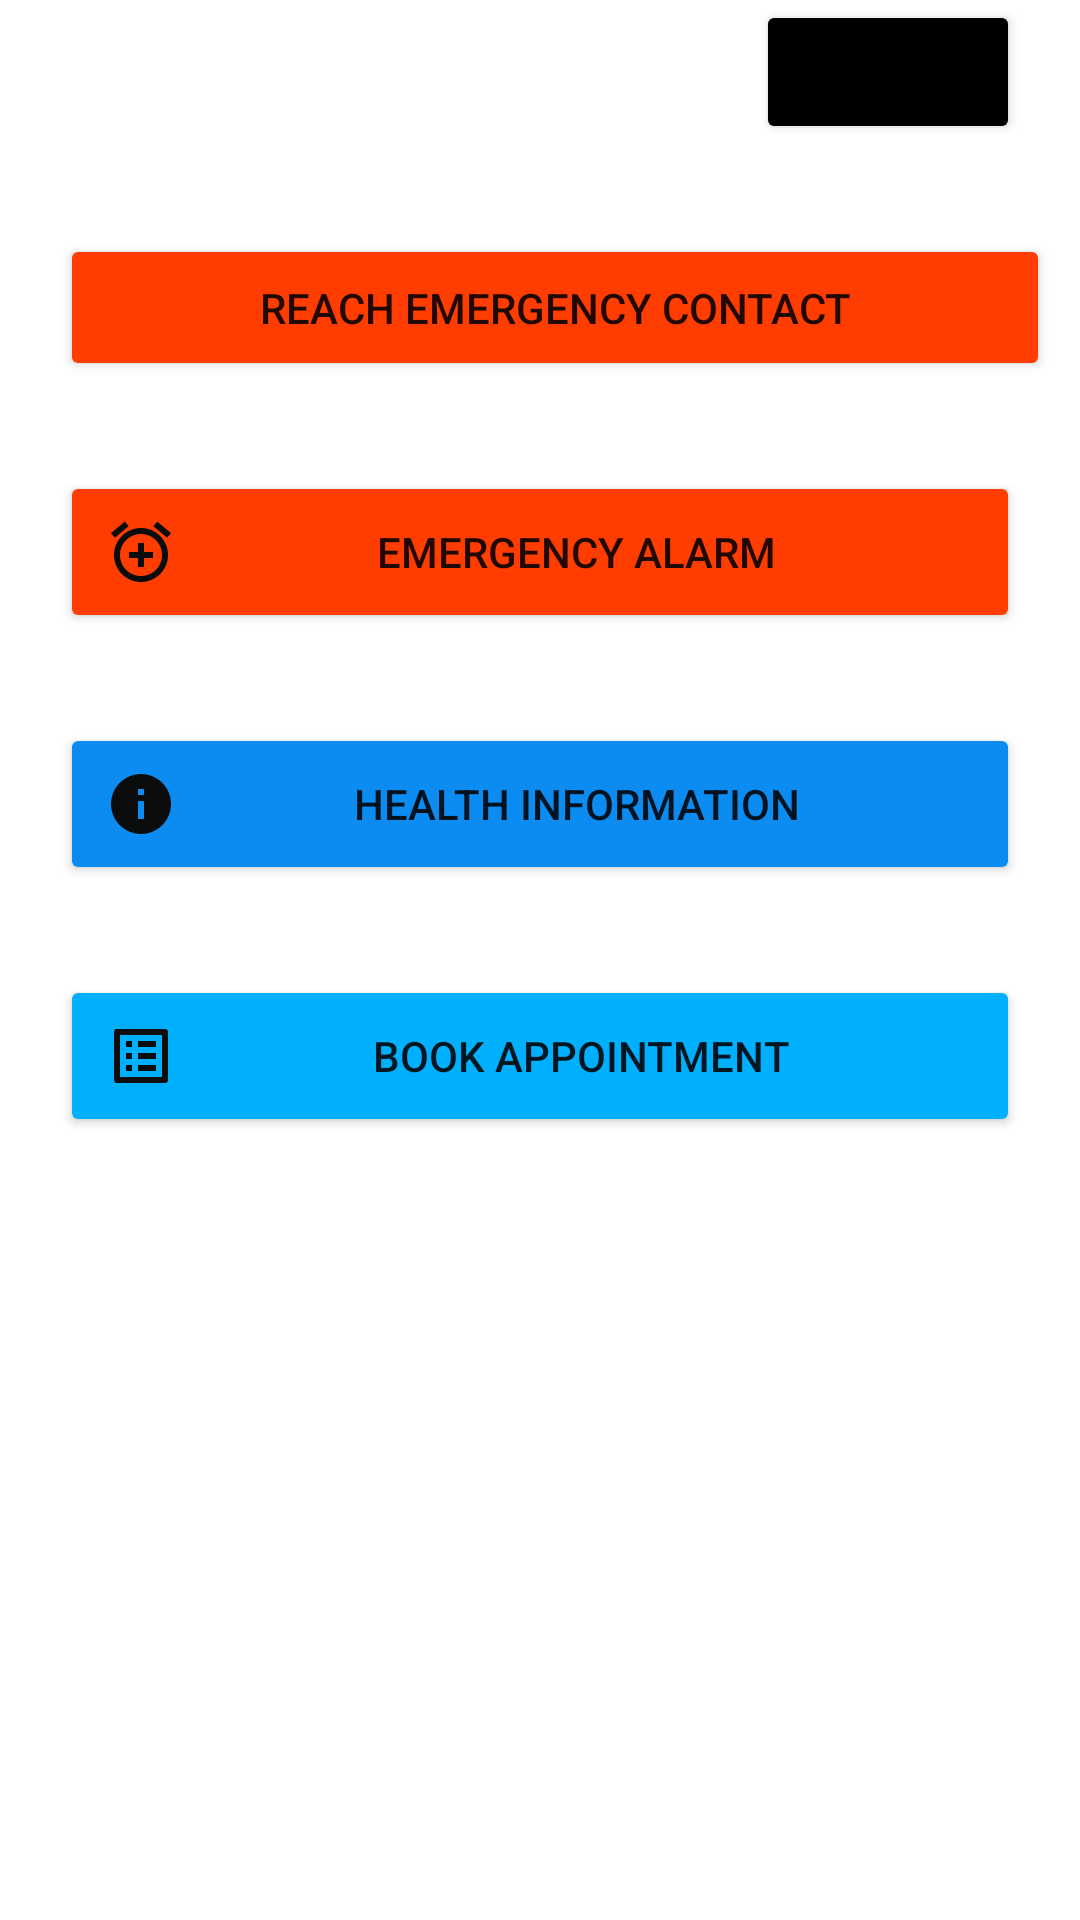

Write the Android layout XML for this screen, with the resource values it uses.
<!-- AndroidManifest.xml: application theme Theme.Carewise -->
<!-- res/layout/fragment_home.xml -->
<?xml version="1.0" encoding="utf-8"?>
<FrameLayout xmlns:android="http://schemas.android.com/apk/res/android"
    xmlns:app="http://schemas.android.com/apk/res-auto"
    xmlns:tools="http://schemas.android.com/tools"
    android:layout_width="match_parent"
    android:layout_height="match_parent"
    tools:context=".Fragment.HomeFragment">

    


    <androidx.constraintlayout.widget.ConstraintLayout
        android:layout_width="match_parent"
        android:layout_height="match_parent">

        <Button
            android:id="@+id/btnlogout"
            android:layout_width="wrap_content"
            android:layout_height="wrap_content"
            android:layout_alignParentRight="true"
            android:layout_marginRight="20dp"
            android:backgroundTint="@color/black"
            android:text="Logout"
            android:textSize="15dp"
            app:layout_constraintEnd_toEndOf="parent"
            tools:ignore="MissingConstraints"
            tools:layout_editor_absoluteY="16dp" />

        <Button
            android:id="@+id/reach_emerg"
            android:layout_width="match_parent"
            android:layout_height="wrap_content"
            android:layout_marginLeft="20dp"
            android:layout_marginTop="30dp"
            android:layout_marginRight="10dp"
            android:backgroundTint="#FF3D00"
            android:drawableLeft="@drawable/emergency"
            android:padding="15dp"
            android:paddingHorizontal="16dp"
            android:text="Reach Emergency contact"
            app:layout_constraintTop_toBottomOf="@+id/btnlogout"
            tools:ignore="MissingConstraints" />

        <Button
            android:id="@+id/alarm"
            android:layout_width="match_parent"
            android:layout_height="wrap_content"
            android:layout_marginLeft="20dp"
            android:layout_marginTop="30dp"
            android:layout_marginRight="20dp"
            android:backgroundTint="#FF3D00"
            android:drawableLeft="@drawable/baseline_add_alarm_24"
            android:padding="15dp"
            android:text="Emergency Alarm"
            app:layout_constraintTop_toBottomOf="@+id/reach_emerg"
            tools:ignore="MissingConstraints" />

        <Button
            android:id="@+id/health_info"
            android:layout_width="match_parent"
            android:layout_height="wrap_content"
            android:layout_marginLeft="20dp"
            android:layout_marginTop="30dp"
            android:layout_marginRight="20dp"
            android:backgroundTint="#0C8BF1"
            android:drawableLeft="@drawable/healthinfo"
            android:padding="15dp"
            android:text="Health Information"
            app:layout_constraintTop_toBottomOf="@+id/alarm"
            tools:ignore="MissingConstraints" />

        <Button
            android:id="@+id/appointment"
            android:layout_width="match_parent"
            android:layout_height="wrap_content"
            android:layout_marginLeft="20dp"
            android:layout_marginTop="30dp"
            android:layout_marginRight="20dp"
            android:backgroundTint="#00B0FF"
            android:drawableLeft="@drawable/appointment"
            android:padding="15dp"
            android:text=" Book Appointment"
            app:layout_constraintTop_toBottomOf="@+id/health_info"
            tools:ignore="MissingConstraints" />

    </androidx.constraintlayout.widget.ConstraintLayout>
</FrameLayout>
<!-- resources referenced by this layout -->
<resources>
  <color name="black">#FF000000</color>
  <!-- drawable appointment (drawable) -->
  <vector android:height="24dp" android:tint="#0B0C0C"
      android:viewportHeight="24" android:viewportWidth="24"
      android:width="24dp" xmlns:android="http://schemas.android.com/apk/res/android">
      <path android:fillColor="@android:color/white" android:pathData="M19,5v14L5,19L5,5h14m1.1,-2L3.9,3c-0.5,0 -0.9,0.4 -0.9,0.9v16.2c0,0.4 0.4,0.9 0.9,0.9h16.2c0.4,0 0.9,-0.5 0.9,-0.9L21,3.9c0,-0.5 -0.5,-0.9 -0.9,-0.9zM11,7h6v2h-6L11,7zM11,11h6v2h-6v-2zM11,15h6v2h-6zM7,7h2v2L7,9zM7,11h2v2L7,13zM7,15h2v2L7,17z"/>
  </vector>
  <!-- drawable baseline_add_alarm_24 (drawable) -->
  <vector android:height="24dp" android:tint="#0B0C0C"
      android:viewportHeight="24" android:viewportWidth="24"
      android:width="24dp" xmlns:android="http://schemas.android.com/apk/res/android">
      <path android:fillColor="@android:color/white" android:pathData="M7.88,3.39L6.6,1.86 2,5.71l1.29,1.53 4.59,-3.85zM22,5.72l-4.6,-3.86 -1.29,1.53 4.6,3.86L22,5.72zM12,4c-4.97,0 -9,4.03 -9,9s4.02,9 9,9c4.97,0 9,-4.03 9,-9s-4.03,-9 -9,-9zM12,20c-3.87,0 -7,-3.13 -7,-7s3.13,-7 7,-7 7,3.13 7,7 -3.13,7 -7,7zM13,9h-2v3L8,12v2h3v3h2v-3h3v-2h-3L13,9z"/>
  </vector>
  <!-- drawable healthinfo (drawable) -->
  <vector android:height="24dp" android:tint="#0B0C0C"
      android:viewportHeight="24" android:viewportWidth="24"
      android:width="24dp" xmlns:android="http://schemas.android.com/apk/res/android">
      <path android:fillColor="@android:color/white" android:pathData="M12,2C6.48,2 2,6.48 2,12s4.48,10 10,10 10,-4.48 10,-10S17.52,2 12,2zM13,17h-2v-6h2v6zM13,9h-2L11,7h2v2z"/>
  </vector>
  <style name="Theme.Carewise" parent="Base.Theme.Carewise" />
  <style name="Base.Theme.Carewise" parent="Theme.MaterialComponents.DayNight.DarkActionBar">
          
          
          <item name="bottomSheetDialogTheme">@style/AppBottomSheetDialogTheme</item>
      </style>
  <style name="AppBottomSheetDialogTheme" parent="Theme.Design.Light.BottomSheetDialog">
          <item name="bottomSheetStyle">@style/AppModalStyle</item>
      </style>
  <style name="AppModalStyle" parent="Widget.Design.BottomSheet.Modal">
          <item name="android:background">@drawable/background</item>
      </style>
  <!-- drawable background (drawable) -->
  <?xml version="1.0" encoding="utf-8"?>
  <shape xmlns:android="http://schemas.android.com/apk/res/android">
  
      <corners
          android:topRightRadius="20dp"
          android:topLeftRadius="20dp" />
  
      <solid android:color="@color/white" />
  
      <padding android:top="10dp"
          android:bottom="10dp"
          android:right="16dp"
          android:left="16dp"/>
  </shape>
  <color name="white">#FFFFFFFF</color>
</resources>
